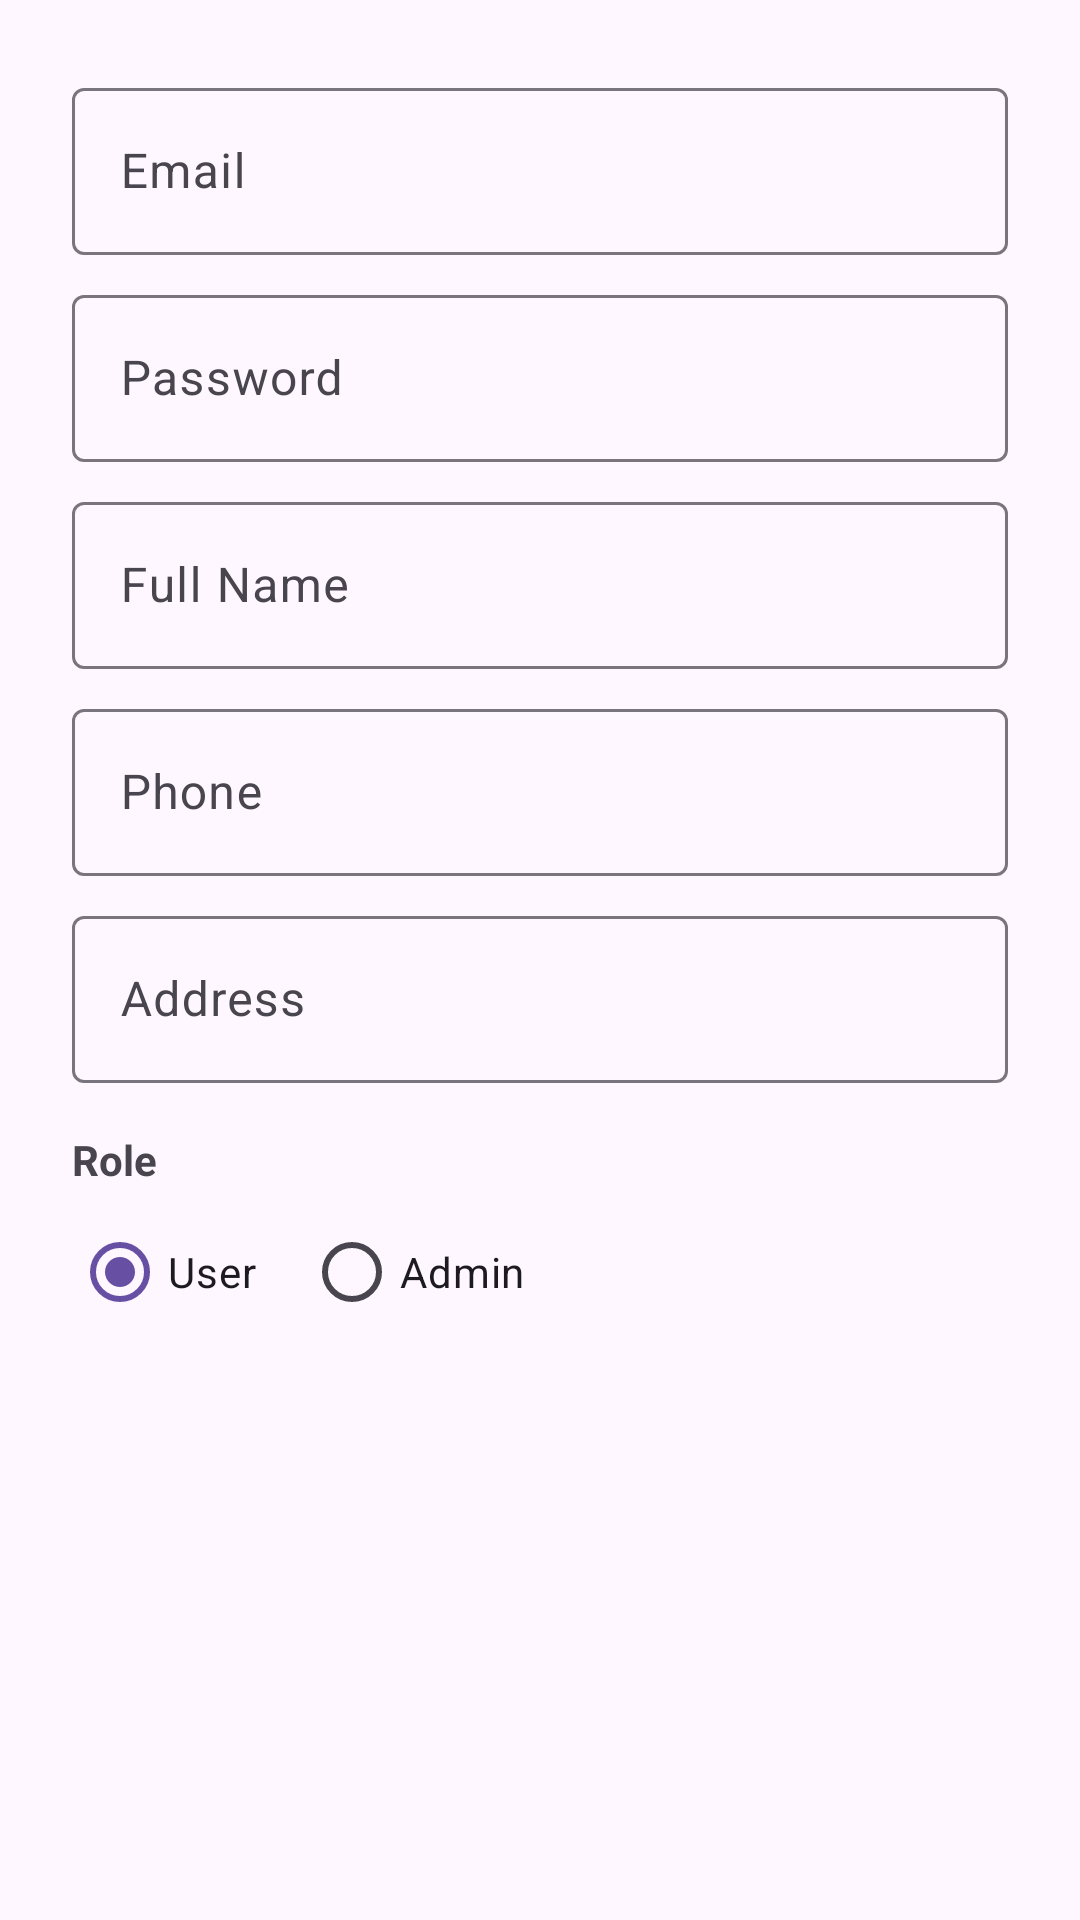

Produce the Android XML layout that renders to this screen, including the resource entries it uses.
<!-- AndroidManifest.xml: application theme Theme.Bookstoreapp -->
<!-- res/layout/dialog_user.xml -->
<?xml version="1.0" encoding="utf-8"?>
<ScrollView xmlns:android="http://schemas.android.com/apk/res/android"
    android:layout_width="match_parent"
    android:layout_height="wrap_content">

    <LinearLayout
        android:layout_width="match_parent"
        android:layout_height="wrap_content"
        android:orientation="vertical"
        android:padding="24dp">

        <com.google.android.material.textfield.TextInputLayout
            android:layout_width="match_parent"
            android:layout_height="wrap_content"
            android:layout_marginBottom="8dp">
            <com.google.android.material.textfield.TextInputEditText
                android:id="@+id/etEmail"
                android:layout_width="match_parent"
                android:layout_height="wrap_content"
                android:hint="Email"
                android:inputType="textEmailAddress" />
        </com.google.android.material.textfield.TextInputLayout>

        <com.google.android.material.textfield.TextInputLayout
            android:id="@+id/tilPassword"
            android:layout_width="match_parent"
            android:layout_height="wrap_content"
            android:layout_marginBottom="8dp">
            <com.google.android.material.textfield.TextInputEditText
                android:id="@+id/etPassword"
                android:layout_width="match_parent"
                android:layout_height="wrap_content"
                android:hint="@string/password"
                android:inputType="textPassword" />
        </com.google.android.material.textfield.TextInputLayout>

        <com.google.android.material.textfield.TextInputLayout
            android:layout_width="match_parent"
            android:layout_height="wrap_content"
            android:layout_marginBottom="8dp">
            <com.google.android.material.textfield.TextInputEditText
                android:id="@+id/etFullName"
                android:layout_width="match_parent"
                android:layout_height="wrap_content"
                android:hint="Full Name"
                android:inputType="textPersonName" />
        </com.google.android.material.textfield.TextInputLayout>

        <com.google.android.material.textfield.TextInputLayout
            android:layout_width="match_parent"
            android:layout_height="wrap_content"
            android:layout_marginBottom="8dp">
            <com.google.android.material.textfield.TextInputEditText
                android:id="@+id/etPhone"
                android:layout_width="match_parent"
                android:layout_height="wrap_content"
                android:hint="Phone"
                android:inputType="phone" />
        </com.google.android.material.textfield.TextInputLayout>

        <com.google.android.material.textfield.TextInputLayout
            android:layout_width="match_parent"
            android:layout_height="wrap_content"
            android:layout_marginBottom="16dp">
            <com.google.android.material.textfield.TextInputEditText
                android:id="@+id/etAddress"
                android:layout_width="match_parent"
                android:layout_height="wrap_content"
                android:hint="Address"
                android:inputType="textPostalAddress" />
        </com.google.android.material.textfield.TextInputLayout>

        <TextView
            android:layout_width="wrap_content"
            android:layout_height="wrap_content"
            android:text="Role"
            android:textStyle="bold"
            android:paddingBottom="4dp"/>

        <RadioGroup
            android:id="@+id/rgRole"
            android:layout_width="match_parent"
            android:layout_height="wrap_content"
            android:orientation="horizontal">

            <RadioButton
                android:id="@+id/rbUser"
                android:layout_width="wrap_content"
                android:layout_height="wrap_content"
                android:text="User"
                android:checked="true"/>

            <RadioButton
                android:id="@+id/rbAdmin"
                android:layout_width="wrap_content"
                android:layout_height="wrap_content"
                android:text="Admin"
                android:layout_marginStart="16dp"/>
        </RadioGroup>

    </LinearLayout>
</ScrollView>
<!-- resources referenced by this layout -->
<resources>
  <string name="password">Password</string>
  <style name="Theme.Bookstoreapp" parent="Theme.Material3.DayNight.NoActionBar">
  
          
          <item name="android:statusBarColor">@color/black</item>
  
          
          <item name="android:windowLightStatusBar">false</item>
  
      </style>
  <color name="black">#FF000000</color>
</resources>
